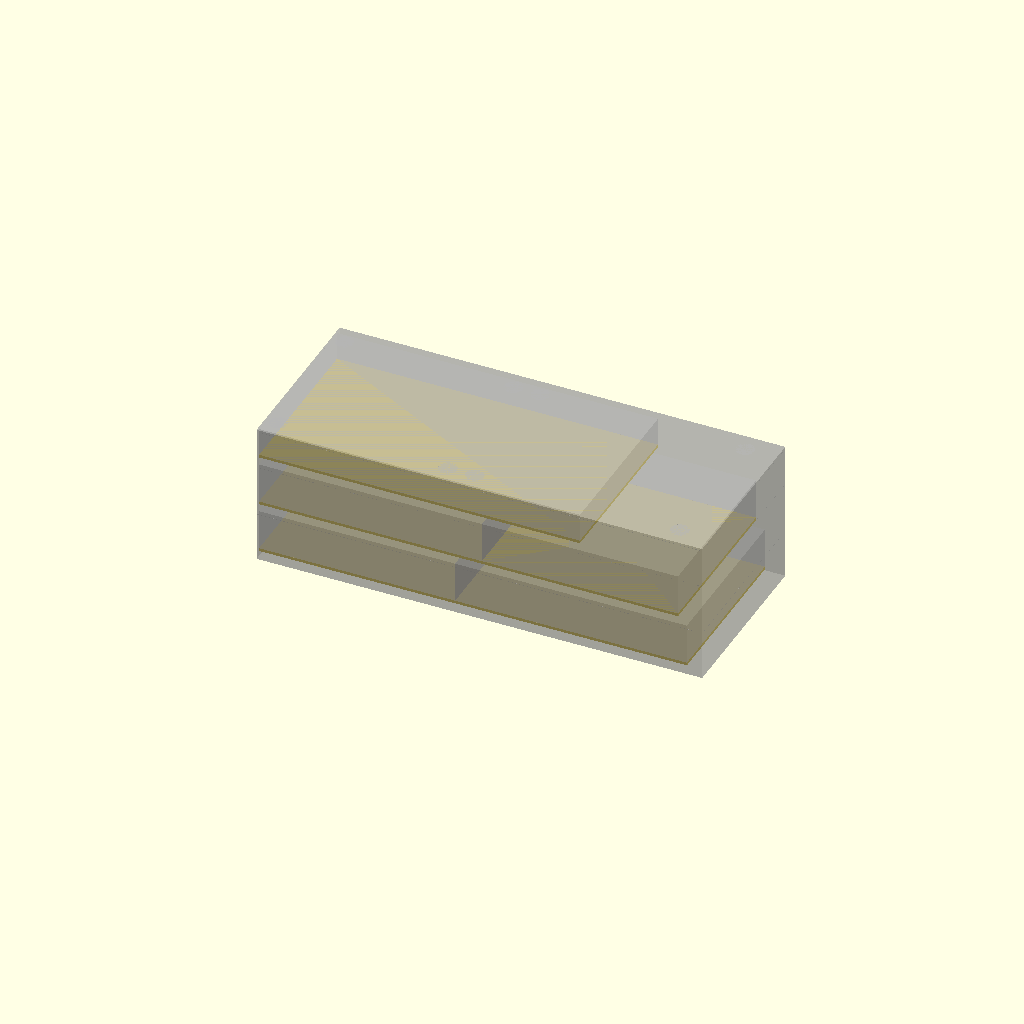
Cell 1 — every parameter at its default value.
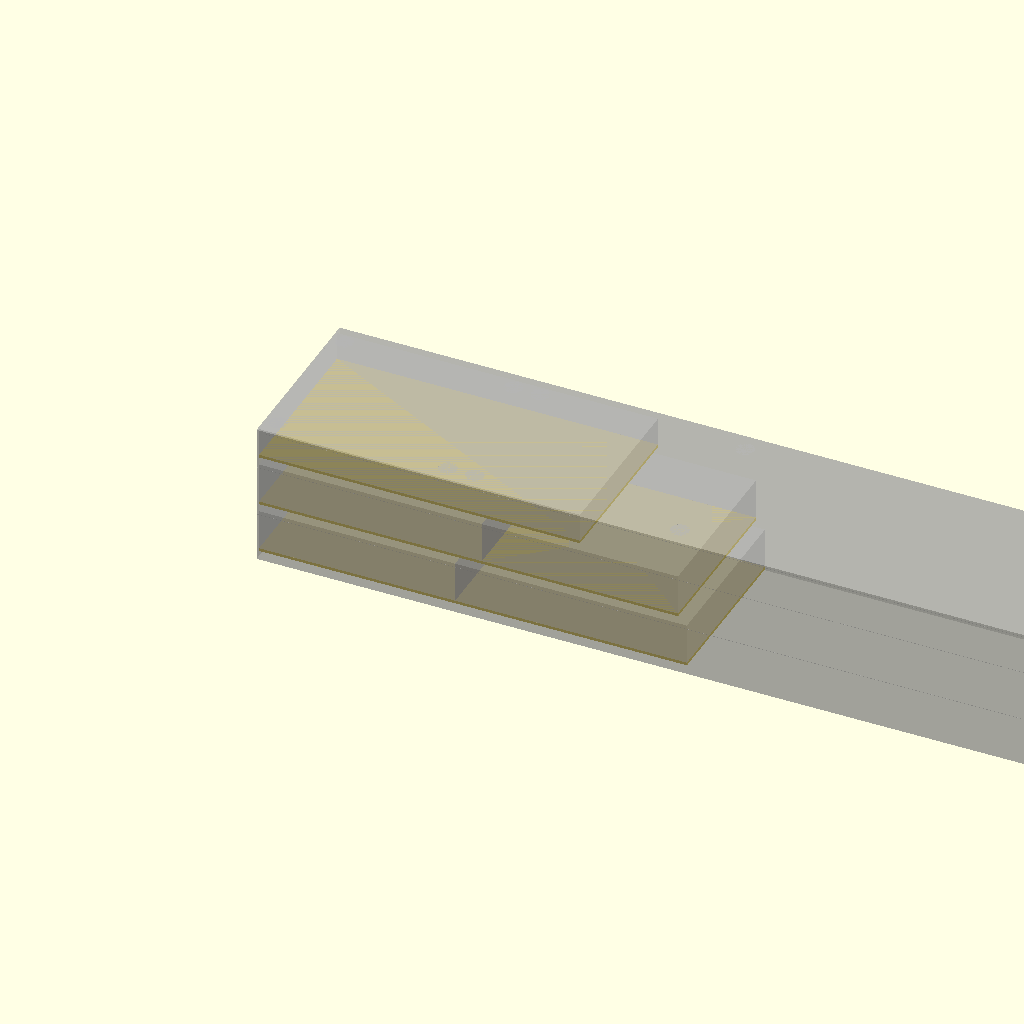
Cell 2 — assembly_x set to 500, the other parameters unchanged.
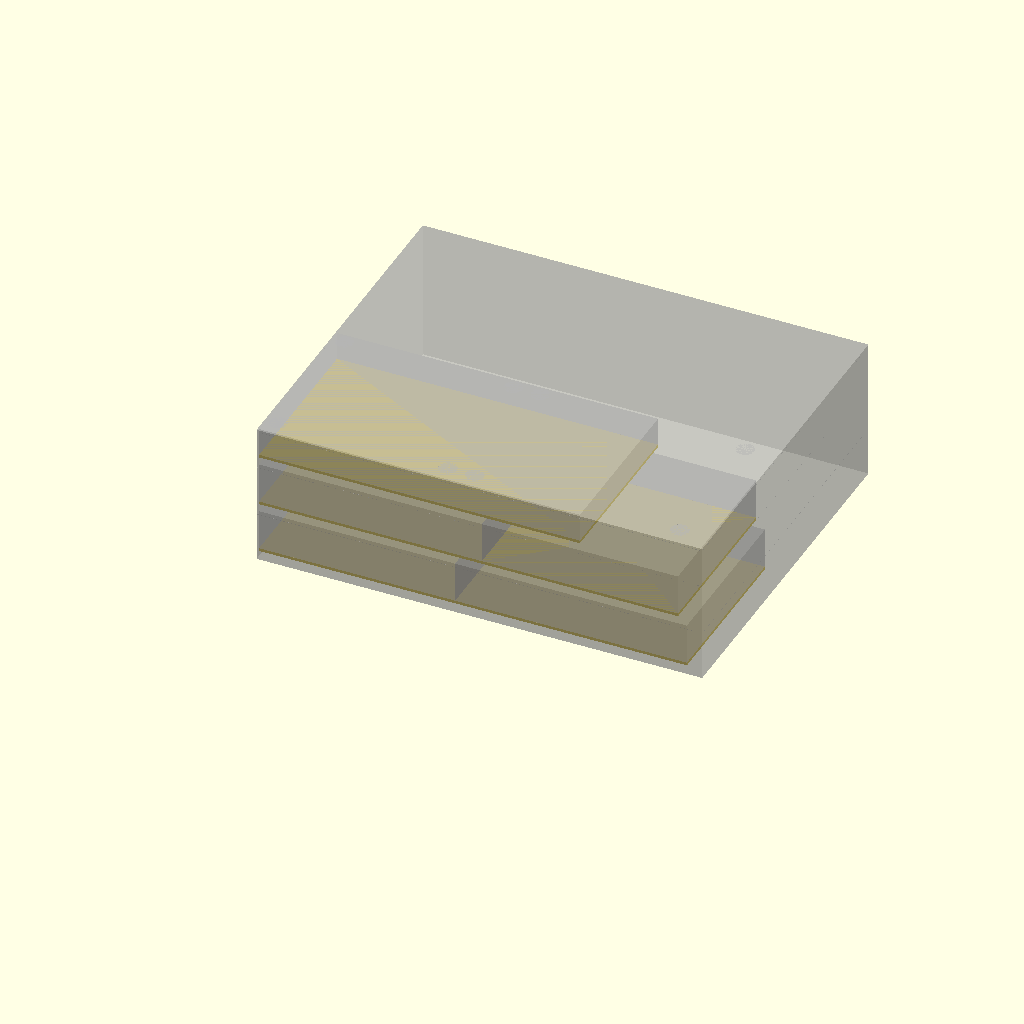
Cell 3 — assembly_y set to 200, the other parameters unchanged.
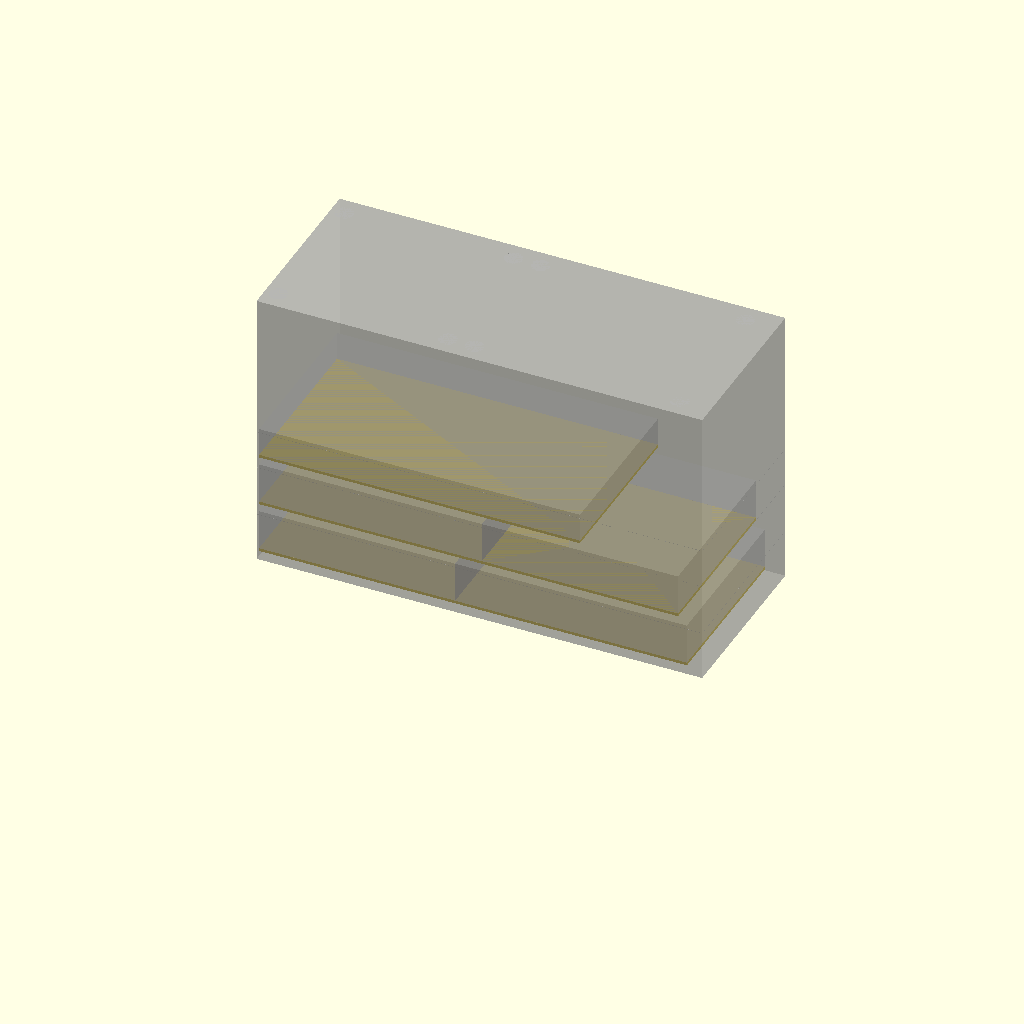
Cell 4 — assembly_z set to 160, the other parameters unchanged.
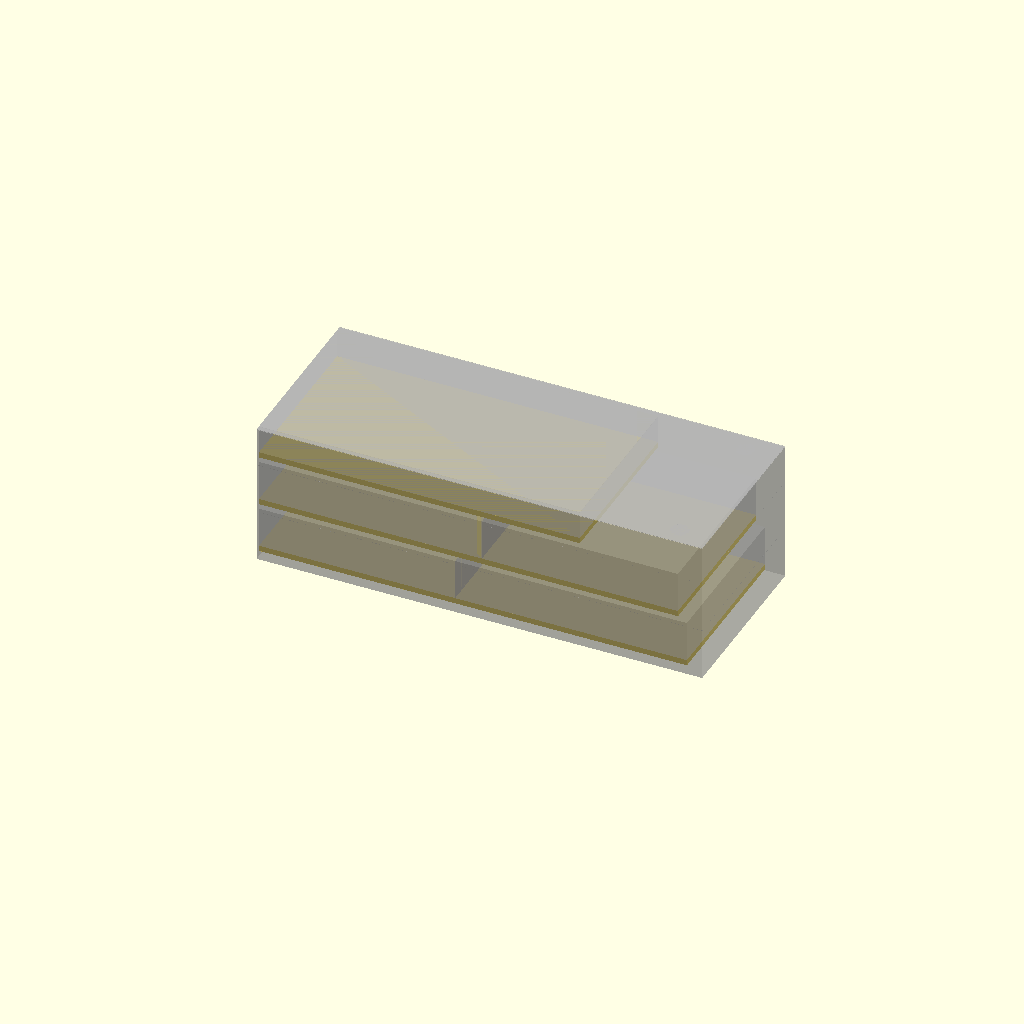
Cell 5: board_t = 3.2 (everything else at default).
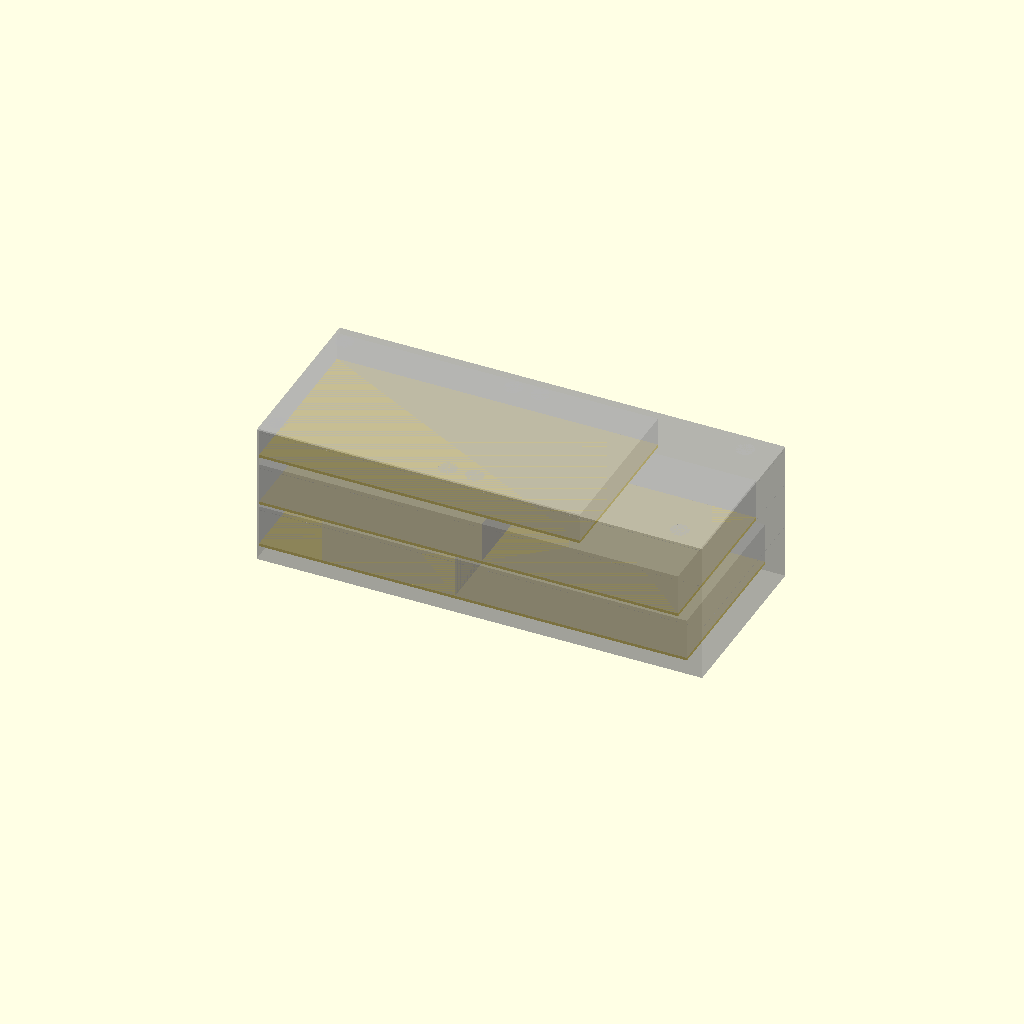
Cell 6: z_l0 = 6 (everything else at default).
All cells are drawn from one camera (rotation 55°, 0°, 25°, orthographic, colour scheme Cornfield), so only the parameter changes between them.
Source of the model, Hardware/Mechanical/PACKAGING_P1_PLACEHOLDER.scad:
// PlataVM PACKAGING-P1 placeholder model
// Version: V1.9
// Purpose: board-envelope and height-budget review only
// No final components, connectors, mounting holes or production geometry.

$fn = 64;

assembly_x = 250;
assembly_y = 100;
assembly_z = 80;
board_t = 1.6;

z_l0 = 3;
z_l1 = 32;
z_l2 = 61;

h_l0 = 23;
h_l1 = 23;
h_l2 = 16;

module board_block(x, y, z, sx, sy, h, name="") {
    translate([x, y, z]) {
        cube([sx, sy, board_t]);
        translate([0, 0, board_t])
            %cube([sx, sy, h]);
    }
}

module assembly_envelope() {
    %cube([assembly_x, assembly_y, assembly_z]);
}

module mounting_axis(x, y) {
    translate([x, y, 0])
        %cylinder(h=assembly_z, d=10);
}

assembly_envelope();

// L0: PCB-A + PCB-C = 240 mm
board_block(0, 3, z_l0, 110, 94, h_l0, "PCB-A");
board_block(110, 3, z_l0, 130, 94, h_l0, "PCB-C");

// L1: PCB-D + PCB-E = 235 mm
board_block(0, 3, z_l1, 125, 94, h_l1, "PCB-D");
board_block(125, 3, z_l1, 110, 94, h_l1, "PCB-E");

// L2: PCB-B = 180 mm
board_block(0, 3, z_l2, 180, 94, h_l2, "PCB-B");

// Generic mounting/tool-access axes. Coordinates are preliminary only.
mounting_axis(7.5, 10.5);
mounting_axis(7.5, 89.5);
mounting_axis(102.5, 10.5);
mounting_axis(102.5, 89.5);
mounting_axis(117.5, 10.5);
mounting_axis(117.5, 89.5);
mounting_axis(232.5, 10.5);
mounting_axis(232.5, 89.5);

// Reference planes for level separation.
translate([0, 0, z_l0 + board_t + h_l0])
    %cube([assembly_x, assembly_y, 0.2]);
translate([0, 0, z_l1 + board_t + h_l1])
    %cube([assembly_x, assembly_y, 0.2]);
translate([0, 0, z_l2 + board_t + h_l2])
    %cube([assembly_x, assembly_y, 0.2]);
Parameter table extracted from the source (name, type, default, range or options):
assembly_x: number, default 250
assembly_y: number, default 100
assembly_z: number, default 80
board_t: number, default 1.6
z_l0: number, default 3
z_l1: number, default 32
z_l2: number, default 61
h_l0: number, default 23
h_l1: number, default 23
h_l2: number, default 16
